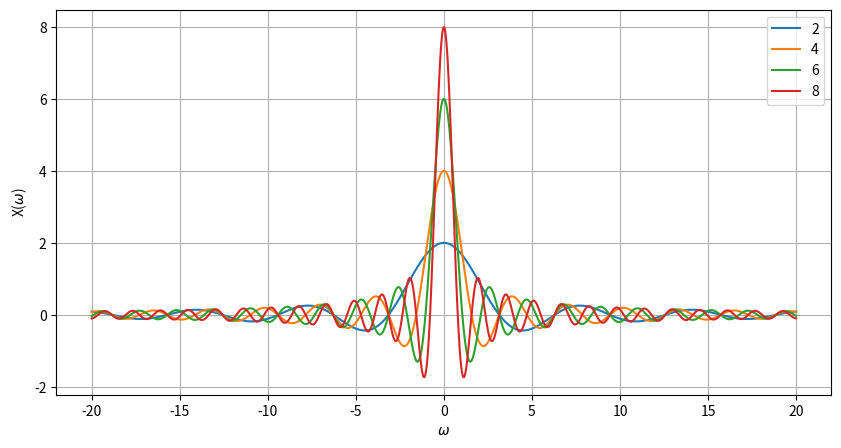

This figure's Python source:
import numpy as np
import matplotlib.pyplot as plt

plt.figure(figsize=(10, 5))
for width in range(2, 9, 2):
    A = 1
    T = width
    w = np.linspace(-20, 20, 1000)
    X = A * T * np.sinc(w * T / (2 * np.pi))
    plt.plot(w, X, label=width)

plt.xlabel(r'$\omega$')
plt.ylabel(r'X($\omega$)')
plt.grid()
plt.legend()

plt.show()